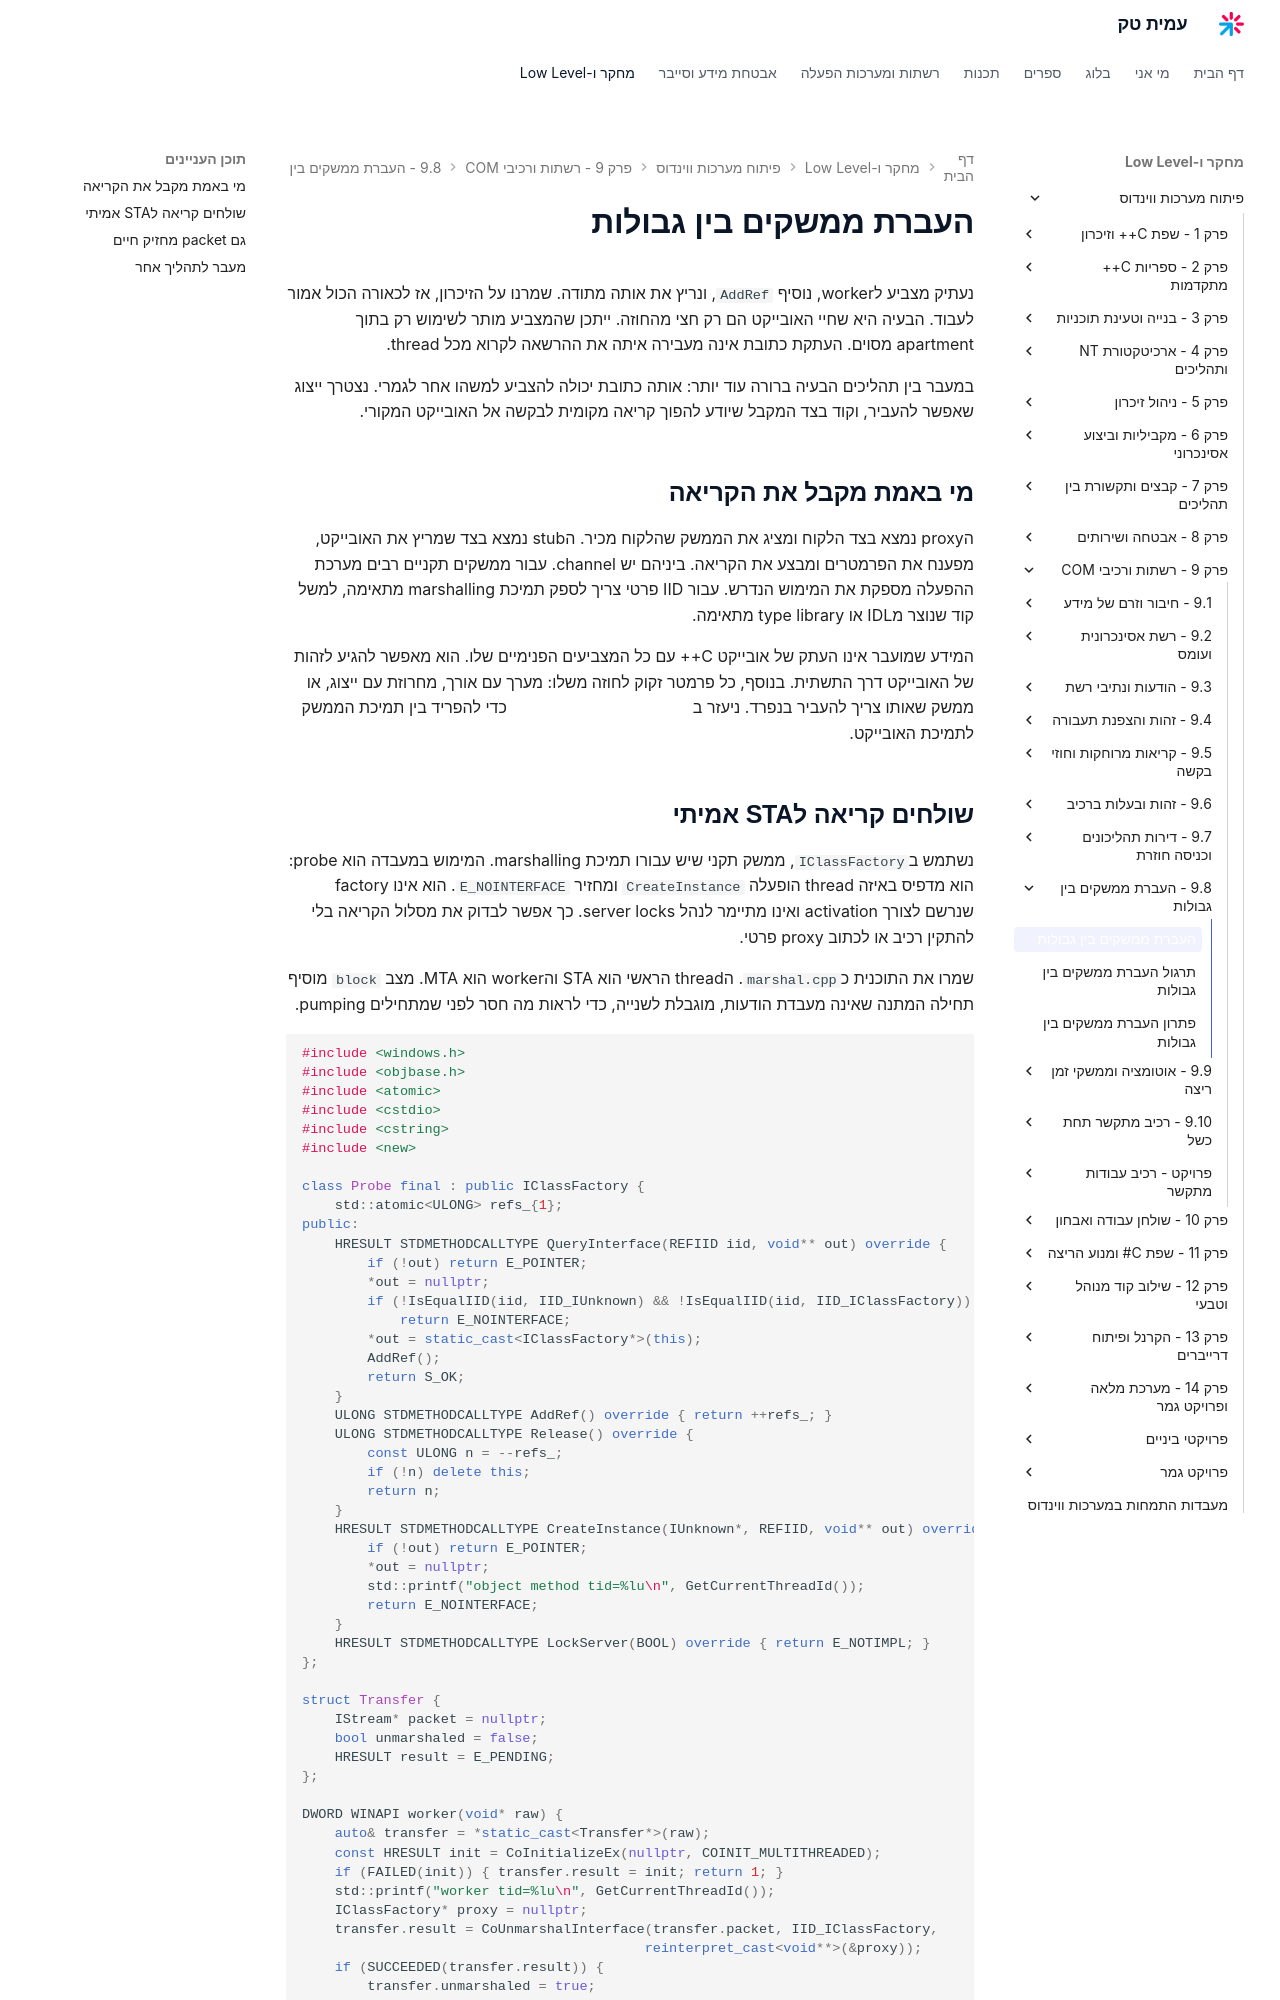

repository: AmitPinchasi/amittech · page: פיתוח-מערכות-ווינדוס/9 - רשתות ורכיבי COM/9.8 - העברת ממשקים בין גבולות/9.8 - העברת ממשקים בין גבולות - הרצאה/index.html · generator: mkdocs

# העברת ממשקים בין גבולות

נעתיק מצביע לworker, נוסיף `AddRef`, ונריץ את אותה מתודה. שמרנו על הזיכרון, אז לכאורה הכול אמור לעבוד. הבעיה היא שחיי האובייקט הם רק חצי מהחוזה. ייתכן שהמצביע מותר לשימוש רק בתוך apartment מסוים. העתקת כתובת אינה מעבירה איתה את ההרשאה לקרוא מכל thread.

במעבר בין תהליכים הבעיה ברורה עוד יותר: אותה כתובת יכולה להצביע למשהו אחר לגמרי. נצטרך ייצוג שאפשר להעביר, וקוד בצד המקבל שיודע להפוך קריאה מקומית לבקשה אל האובייקט המקורי.

## מי באמת מקבל את הקריאה

הproxy נמצא בצד הלקוח ומציג את הממשק שהלקוח מכיר. הstub נמצא בצד שמריץ את האובייקט, מפענח את הפרמטרים ומבצע את הקריאה. ביניהם יש channel. עבור ממשקים תקניים רבים מערכת ההפעלה מספקת את המימוש הנדרש. עבור IID פרטי צריך לספק תמיכת marshalling מתאימה, למשל קוד שנוצר מIDL או type library מתאימה.

המידע שמועבר אינו העתק של אובייקט C++ עם כל המצביעים הפנימיים שלו. הוא מאפשר להגיע לזהות של האובייקט דרך התשתית. בנוסף, כל פרמטר זקוק לחוזה משלו: מערך עם אורך, מחרוזת עם ייצוג, או ממשק שאותו צריך להעביר בנפרד. ניעזר ב[פירוט מנגנון הmarshalling](https://learn.microsoft.com/en-us/windows/win32/com/marshaling-details) כדי להפריד בין תמיכת הממשק לתמיכת האובייקט.
